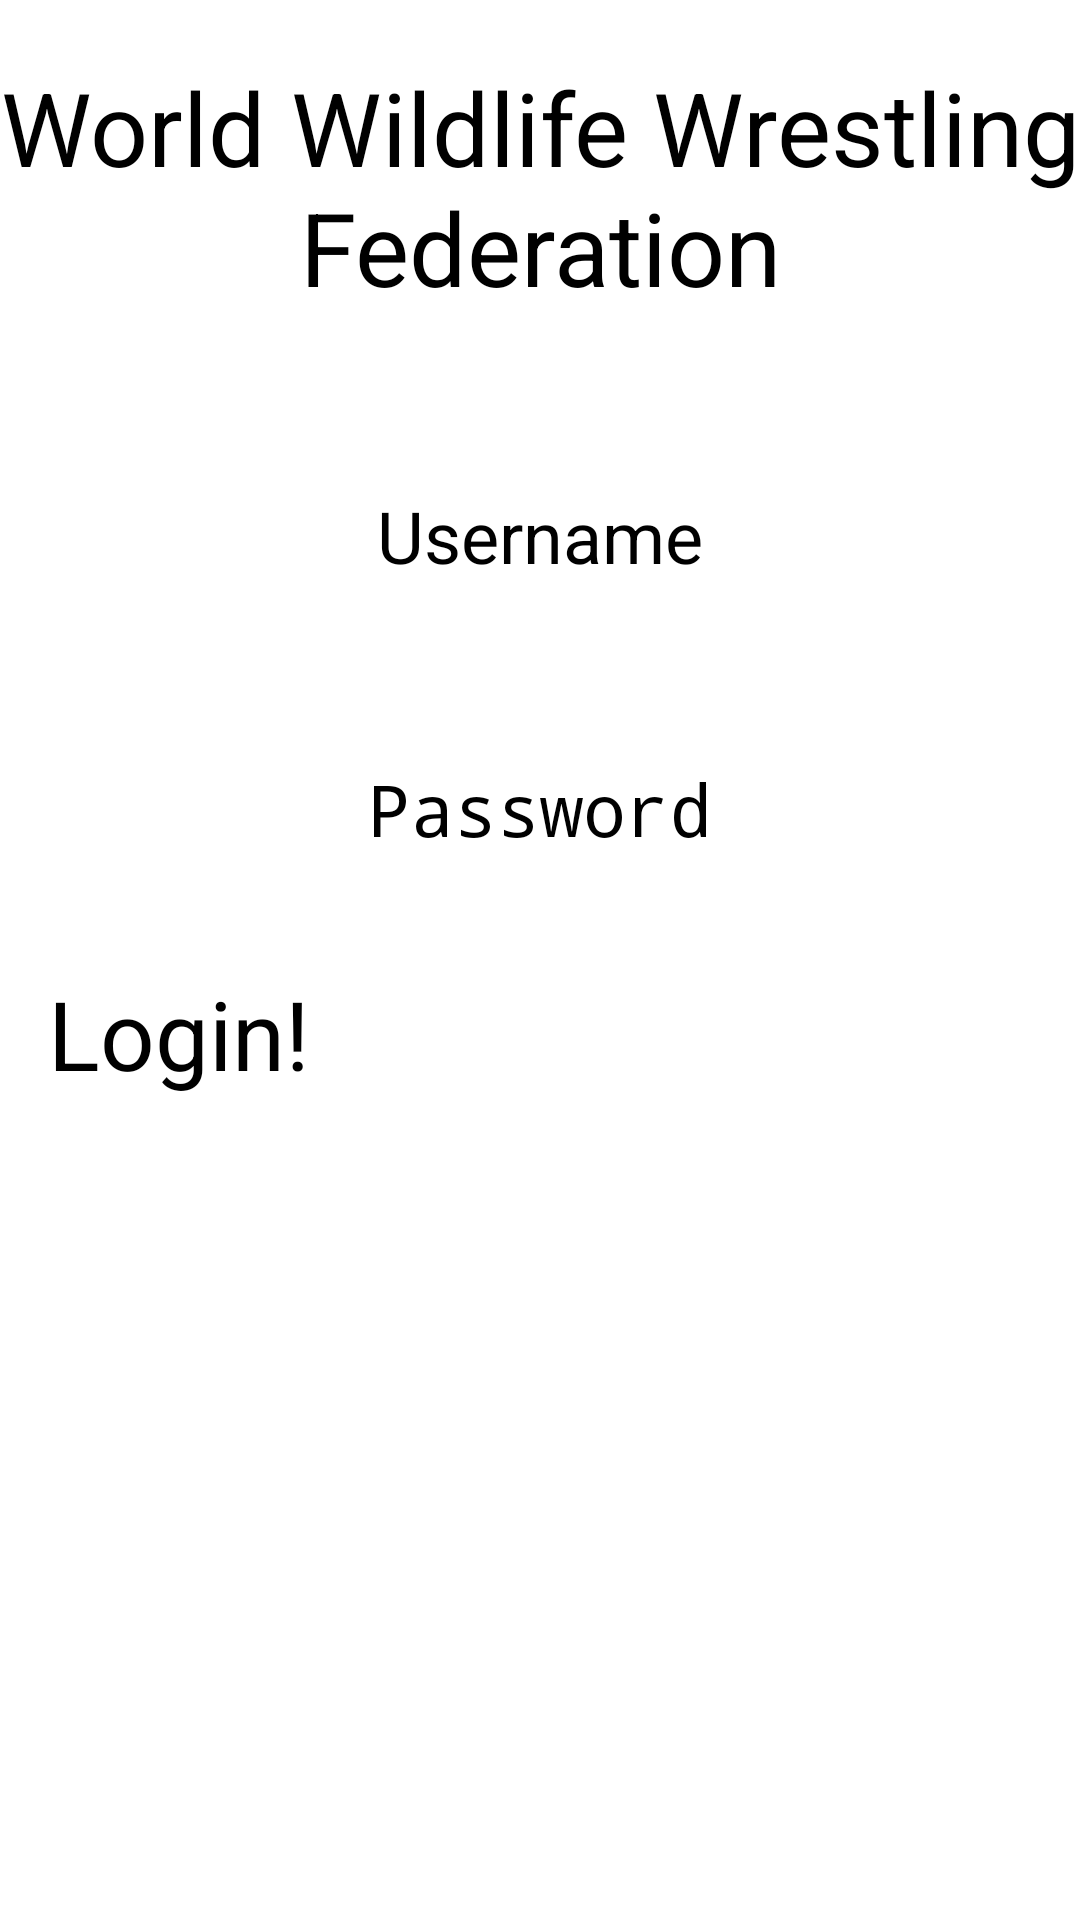

Layout XML and referenced resources for this Android screen:
<!-- AndroidManifest.xml: application theme Theme.GroupProject -->
<!-- res/layout/activity_login_page.xml -->
<?xml version="1.0" encoding="utf-8"?>
<androidx.constraintlayout.widget.ConstraintLayout xmlns:android="http://schemas.android.com/apk/res/android"
    xmlns:app="http://schemas.android.com/apk/res-auto"
    xmlns:tools="http://schemas.android.com/tools"
    android:id="@+id/main"
    android:layout_width="match_parent"
    android:layout_height="match_parent"
    tools:context=".LoginPage">

    <TextView
        android:layout_width="match_parent"
        android:layout_height="125dp"
        android:text="World Wildlife Wrestling Federation"
        android:textSize="34sp"
        android:gravity="center"
        app:layout_constraintTop_toTopOf="parent"
        app:layout_constraintStart_toStartOf="parent"
        app:layout_constraintEnd_toEndOf="parent"
        android:id="@+id/loginTitleTextView"
        android:layout_marginBottom="25dp"
        />

    <EditText
        android:layout_width="match_parent"
        android:layout_height="75dp"
        android:hint="Username"
        app:layout_constraintTop_toBottomOf="@id/loginTitleTextView"
        android:layout_margin="16dp"
        app:layout_constraintStart_toStartOf="parent"
        app:layout_constraintEnd_toEndOf="parent"
        android:id="@+id/userNameEditText"
        android:autofillHints="Please enter username"
        android:gravity="center"
        android:textSize="24sp"
        android:inputType="text"
        />

    <EditText
        android:layout_width="match_parent"
        android:layout_height="75dp"
        android:hint="Password"
        app:layout_constraintTop_toBottomOf="@id/userNameEditText"
        android:layout_margin="16dp"
        app:layout_constraintStart_toStartOf="parent"
        app:layout_constraintEnd_toEndOf="parent"
        android:id="@+id/passwordLoginEditText"
        android:autofillHints="Please enter password"
        android:gravity="center"
        android:textSize="24sp"
        android:inputType="textPassword"
        />

    <Button
        android:layout_width="match_parent"
        android:layout_height="105dp"
        app:layout_constraintTop_toBottomOf="@id/passwordLoginEditText"
        android:id="@+id/loginButton"
        android:text="Login!"
        android:textSize="32sp"
        android:layout_margin="16dp"
        app:layout_constraintStart_toStartOf="parent"
        app:layout_constraintEnd_toEndOf="parent"
        app:backgroundTint="@color/black"
        />



</androidx.constraintlayout.widget.ConstraintLayout>
<!-- resources referenced by this layout -->
<resources>

  <!-- not gathered from this repository: default colours our renderer supplied (Android Studio template values) -->
  <color name="black">#FF000000</color>
</resources>
